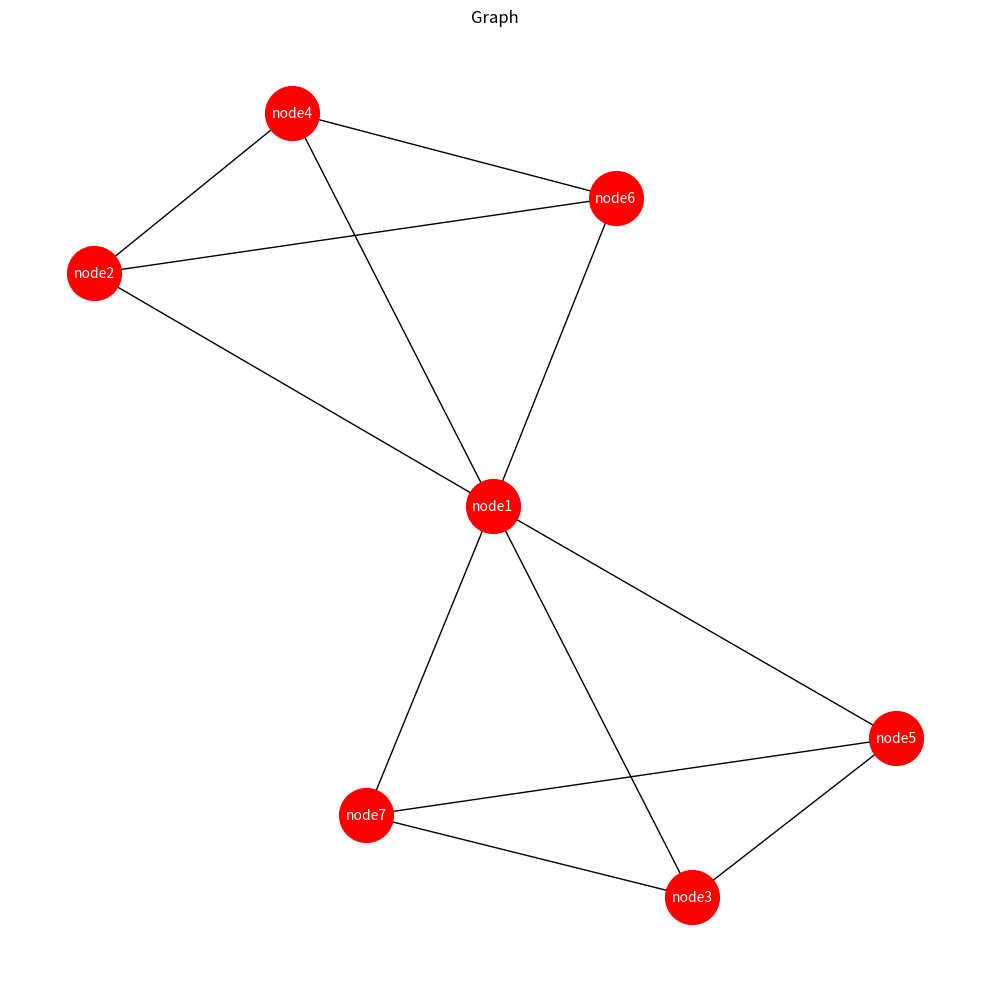

Recreate this plot in Python.
#r: networkx
#r: matplotlib

import networkx as nx #type: ignore
import matplotlib.pyplot as plt #type: ignore

#create a Graph
G = nx.Graph()

#add nodes
G.add_node('node1')
G.add_node('node2')
G.add_node('node3')
G.add_node('node4')
G.add_node('node5')
G.add_node('node6')
G.add_node('node7')


#add edges
G.add_edge('node1', 'node2')
G.add_edge('node1', 'node3')
G.add_edge('node1', 'node4')
G.add_edge('node1', 'node5')
G.add_edge('node1', 'node6')
G.add_edge('node1', 'node7')
G.add_edge('node2', 'node4')
G.add_edge('node4', 'node6')
G.add_edge('node6', 'node2')
G.add_edge('node7', 'node3')
G.add_edge('node3', 'node5')
G.add_edge('node5', 'node7')

#add position to display
pos = nx.spring_layout(G)

#draw serttings
fig = plt.figure(figsize=(10,10))
ax = plt.subplot()
ax.set_title('Graph', fontsize=12)
nx.draw(G, pos, node_size=1500, with_labels=True, node_color='red', font_size=10, font_color='white')

#draw the graph
plt.tight_layout()


#plot
path= r"C:\Users\tperez\Desktop\Session 2 PY\session02\images"
plt.savefig(path, format="PNG")
